Run: headless pygame with SDL's dummy video driver; simulated clock (each Clock.tick advances the game by its frame time, no real sleeping); random seed 0; keys injected as events and as key.get_pressed() state; mouse plan: one left click at the window centre at the start of phase 2, then a move to the lower-right quarter at the start of phase 3.
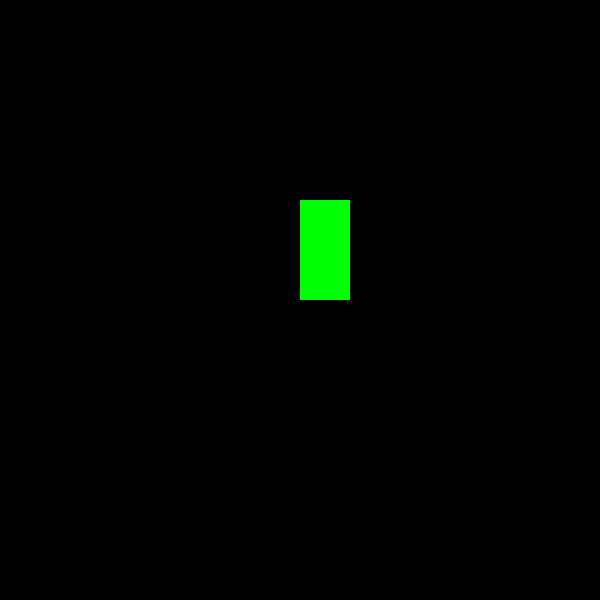
Frame 1 of 4 · flips 1–60 · no input
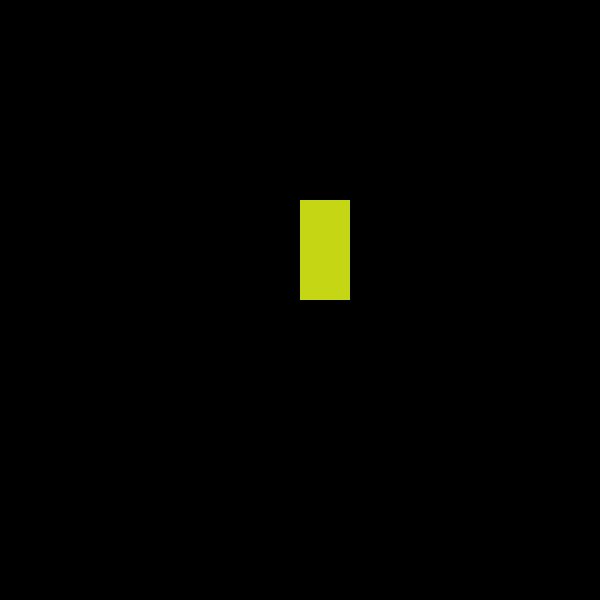
Frame 2 of 4 · flips 61–180 · clicked the window centre · tapped SPACE, RETURN · held RIGHT (→), D
Frame 3 of 4 · flips 181–300 · moved the mouse to the lower-right quarter · held DOWN (↓), S · screen unchanged from frame 2, image omitted
Frame 4 of 4 · flips 301–420 · held LEFT (←), A, UP (↑), W · screen unchanged from frame 3, image omitted

The pygame program that drew these frames:

#import pygame and initialize the pygame engine.
import pygame
import random
from pygame.locals import *
#initialize pygame
pygame.init()
#creates a blank window of width 640 pixels and height 480 pixels.
#Window :top left corner is (0, 0), right bottom corner is (640,480).
screen = pygame.display.set_mode((600,600))
#To set the name of our window to “Shapes”
pygame.display.set_caption("Shapes!!")
#The Game Loop”
color=(0,255,0)
x=0
y=0
while True:
    screen.fill((0,0,0))
    pygame.draw.rect(screen,color,(300,200,50,100), 0)
    for event in pygame.event.get():
        #print(event)
        if event.type == QUIT:
            pygame.quit()
            exit()
        if event.type == MOUSEBUTTONDOWN:
            x,y=event.pos
            if 300<=x<=350 and 200<=y<=300:
                color=(random.randint(0,255),random.randint(0,255),random.randint(0,255))
                
            print(x,y)
##        if event.type == MOUSEMOTION:
##            x_circ , y_circ = event.pos
    #Most of our game logic goes here
    #Continuously update the screen
    pygame.display.update()
